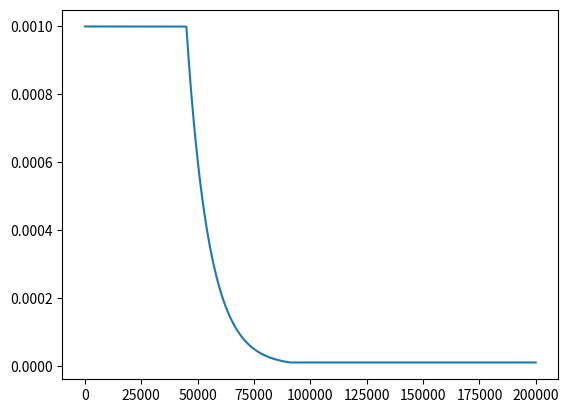

Recreate this plot in Python.
import matplotlib.pyplot as plt
import numpy as np

if __name__ == '__main__':
    k = 0.0001
    warmup_steps = 45000
    max_lr = 1e-3
    min_lr = 1e-5

    lr_list = []
    for step_num in range(1, 200000):

        lr = max_lr
        if step_num > warmup_steps:
            lr = max_lr * np.exp(-1.0 * k * (step_num-warmup_steps))
            lr = max(lr, min_lr)

        lr_list.append(lr)

    print(lr_list[:100])
    print(lr_list[-100:])

    plt.plot(lr_list)
    plt.show()
